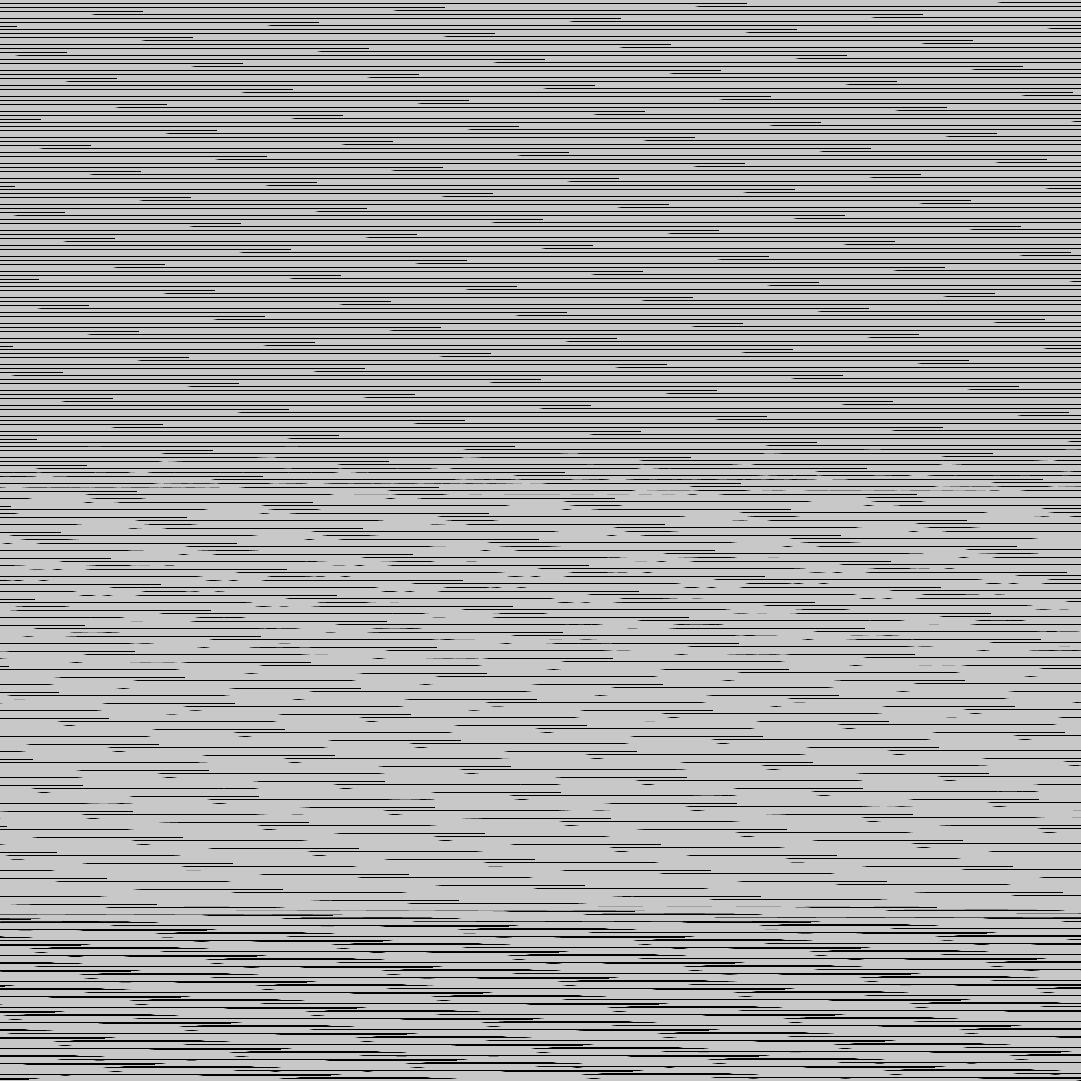

Data behind this chart, as committed beside it:
base	0x39f4bfd0000
origin	0x3430020
stride	541
width	1081
height	1081
nibble	0	186633
nibble	1	2812
nibble	2	2831
nibble	3	2861
nibble	4	2890
nibble	5	970534
